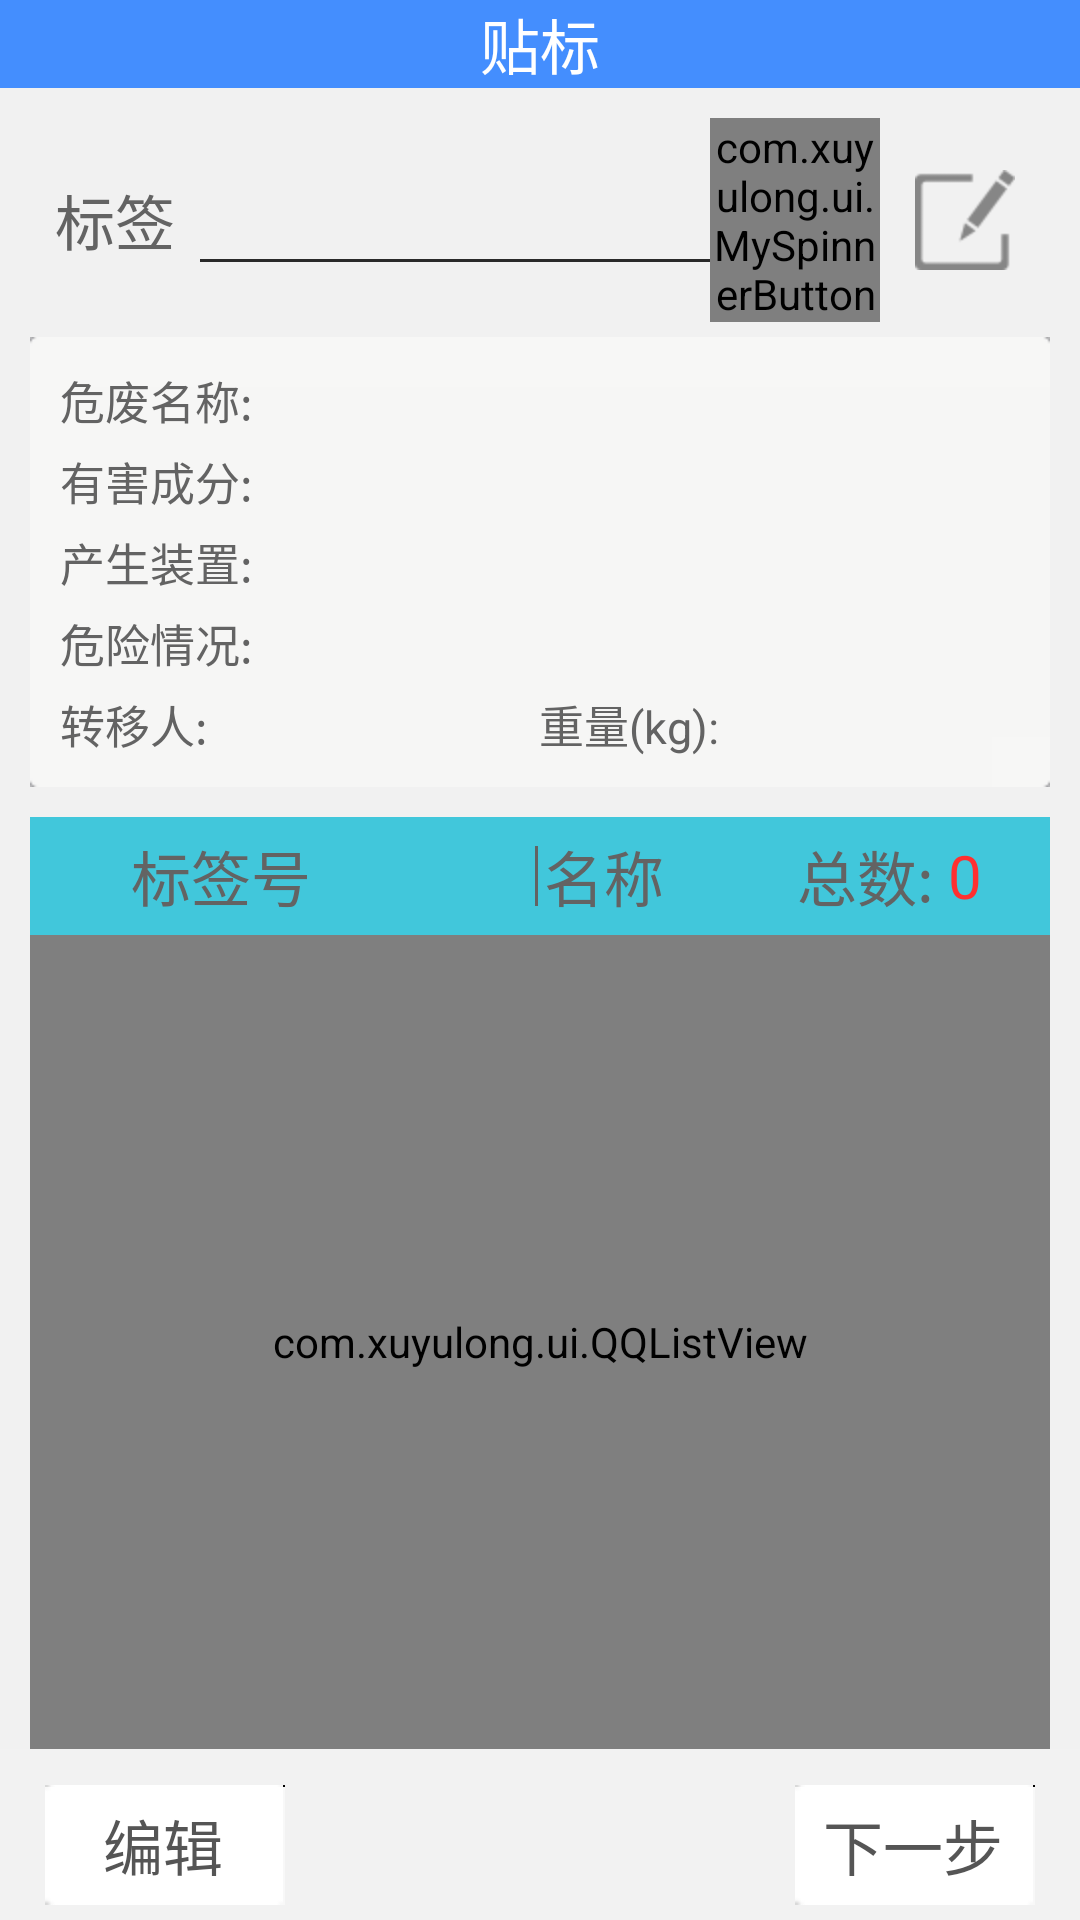

Write the Android layout XML for this screen, with the resource values it uses.
<!-- AndroidManifest.xml: application theme android:Theme.Light.NoTitleBar -->
<!-- res/layout/tiebiao_activity.xml -->
<?xml version="1.0" encoding="utf-8"?>
<RelativeLayout xmlns:android="http://schemas.android.com/apk/res/android"
    android:id="@+id/mRoot"
    android:layout_width="wrap_content"
    android:layout_height="match_parent"
    android:background="#fafafa"
    android:orientation="vertical" >

    <include
        android:id="@+id/title_top"
        layout="@layout/top_title_commom" />

    <RelativeLayout
        android:id="@+id/bbuttom"
        android:layout_width="fill_parent"
        android:layout_height="wrap_content"
        android:layout_alignParentBottom="true"
        android:background="#f2f2f2"
        android:padding="5dip" >

        <View
            android:id="@+id/v1"
            android:layout_width="fill_parent"
            android:layout_height="2dip"
            android:layout_alignParentTop="true"
            android:background="@drawable/u_tab_above" />

        <Button
            android:id="@+id/mEdit"
            android:layout_width="80dp"
            android:layout_height="40dp"
            android:layout_alignParentLeft="true"
            android:layout_below="@+id/v1"
            android:layout_marginLeft="10dip"
            android:layout_marginTop="5dip"
            android:background="@drawable/common_button_pressed"
            android:gravity="center"
            android:text="编辑"
            android:textColor="#555555"
            android:textSize="@dimen/title_size" />

        <Button
            android:id="@+id/mCancle"
            android:layout_width="80dp"
            android:layout_height="40dp"
            android:layout_below="@+id/v1"
            android:layout_marginLeft="10dip"
            android:layout_marginTop="5dip"
            android:layout_toRightOf="@+id/mEdit"
            android:background="@drawable/common_button_pressed"
            android:gravity="center"
            android:text="取消"
            android:textColor="#555555"
            android:textSize="@dimen/title_size"
            android:visibility="gone" />

        <Button
            android:id="@+id/mTieBiao"
            android:layout_width="80dp"
            android:layout_height="40dp"
            android:layout_alignParentRight="true"
            android:layout_below="@+id/v1"
            android:layout_marginRight="10dip"
            android:layout_marginTop="5dip"
            android:background="@drawable/common_button_pressed"
            android:gravity="center"
            android:text="下一步"
            android:textColor="#555555"
            android:textSize="@dimen/title_size" />
    </RelativeLayout>

    <LinearLayout
        android:layout_width="fill_parent"
        android:layout_height="fill_parent"
        android:layout_above="@+id/bbuttom"
        android:layout_below="@+id/title_top"
        android:background="#f1f1f1"
        android:orientation="vertical" >

        <LinearLayout
            android:layout_width="fill_parent"
            android:layout_height="wrap_content"
            android:gravity="center_vertical"
            android:orientation="horizontal"
            android:paddingLeft="10dip"
            android:paddingRight="10dip"
            android:paddingTop="10dip"
            android:weightSum="12" >

            <TextView
                android:layout_width="0dip"
                android:layout_height="wrap_content"
                android:layout_weight="2"
                android:gravity="center"
                android:text="标签"
                android:textColor="#636363"
                android:textSize="@dimen/title_size" />

            <LinearLayout
                android:layout_width="0dip"
                android:layout_height="wrap_content"
                android:layout_weight="6"
                android:orientation="vertical" >

                <TextView
                    android:id="@+id/mQrCode"
                    android:layout_width="fill_parent"
                    android:layout_height="wrap_content"
                    android:background="@android:color/transparent"
                    android:textColor="#9A9A9A"
                    android:textSize="@dimen/title_size" />

                <View
                    android:layout_width="fill_parent"
                    android:layout_height="1dip"
                    android:background="@drawable/txt_bg" />
            </LinearLayout>

            <com.xuyulong.ui.MySpinnerButton   
                android:id="@+id/mySpinnerButton" 
                android:layout_width="0dip"
                android:layout_height="wrap_content"
                android:layout_weight="2"
                android:background="@android:color/transparent"
                android:src="@drawable/s1" />
            
            <ImageButton 
                android:id="@+id/handInput"
                android:layout_width="0dip"
                android:layout_height="wrap_content"
                android:layout_weight="2"
                android:background="@android:color/transparent"
                android:src="@drawable/pan" />
        </LinearLayout>

        <include
        android:id="@+id/waste_detail"
        layout="@layout/waste_detail" />
        
        <LinearLayout style="@style/TextBule" >

            <CheckBox
                style="@style/TextTitle"
                android:layout_height="@dimen/title_size"
                android:layout_weight="1"
                android:visibility="invisible" />

            <TextView
                style="@style/TextTitle"
                android:layout_weight="4"
                android:text="@string/biaoqianhao" />
            
           <View
                android:layout_width="1dip"
                android:layout_height="@dimen/title_size"
                android:layout_marginRight="2dip"
                android:background="#636363" />

            <TextView
                style="@style/TextTitle"
                android:layout_weight="2.5"
                android:text="@string/mingcheng" />
            <TextView
                style="@style/TextTitle"
                android:layout_weight="1.5"
                android:text="@string/shuliang" />
            
            <TextView
                style="@style/TextTitle"
                android:id="@+id/count_tv"
                android:layout_weight="1"
                android:textColor="@color/red"
                android:text="0" />
        </LinearLayout>

        <com.xuyulong.ui.QQListView
            android:id="@+id/mList"
            style="@style/List" >
        </com.xuyulong.ui.QQListView>
    </LinearLayout>

</RelativeLayout>
<!-- res/layout/top_title_commom.xml (included above) -->
<?xml version="1.0" encoding="utf-8"?>
<RelativeLayout xmlns:android="http://schemas.android.com/apk/res/android"
    android:layout_width="match_parent"
    android:layout_height="wrap_content"
    android:id="@+id/title_top"
    android:background="#448EFE">

    <ImageButton
        android:id="@+id/mTitleBack"
        android:layout_width="wrap_content"
        android:layout_height="wrap_content"
        android:background="@android:color/transparent"
        android:padding="10dip"
        android:src="@drawable/mo_scanner_back_img" />

	<TextView
	    android:id="@+id/mTitelTxt"
	    android:layout_width="wrap_content"
	    android:layout_height="wrap_content"
	    android:layout_centerInParent="true"
	    android:text="贴标"
	    android:textColor="@android:color/white"
	    android:textSize="@dimen/title_size" />

</RelativeLayout>
<!-- res/layout/waste_detail.xml (included above) -->
<?xml version="1.0" encoding="utf-8"?>
<LinearLayout xmlns:android="http://schemas.android.com/apk/res/android"
    android:layout_width="fill_parent"
    android:layout_height="wrap_content"
    android:layout_marginBottom="5dp"
    android:layout_marginLeft="10dp"
    android:layout_marginRight="10dp"
    android:layout_marginTop="5dp"
    android:background="@drawable/nav_tts_download_resume_normal"
    android:orientation="vertical"
    android:padding="10dip" >

    <LinearLayout
        android:layout_width="fill_parent"
        android:layout_height="wrap_content"
        android:orientation="horizontal"
        android:weightSum="7" >

        <TextView
            style="@style/TextOne"
            android:layout_weight="1.5"
            android:text="@string/weifeimingcheng" />

        <TextView
            android:id="@+id/wasteName"
            style="@style/TextOne"
            android:layout_weight="5.5" />
    </LinearLayout>

    <LinearLayout
        android:layout_width="fill_parent"
        android:layout_height="wrap_content"
        android:layout_marginTop="5dip"
        android:orientation="horizontal"
        android:weightSum="7" >

        <TextView
            style="@style/TextOne"
            android:layout_weight="1.5"
            android:text="@string/yoouhaichengfeng" />

        <TextView
            android:id="@+id/harmFeature"
            style="@style/TextOne"
            android:layout_weight="5.5" />
    </LinearLayout>

    <LinearLayout
        android:layout_width="fill_parent"
        android:layout_height="wrap_content"
        android:layout_marginTop="5dip"
        android:orientation="horizontal"
        android:weightSum="7" >

        <TextView
            style="@style/TextOne"
            android:layout_weight="1.5"
            android:text="@string/chanfeizhuangzhi" />

        <TextView
            android:id="@+id/zhuangzhi"
            style="@style/TextOne"
            android:layout_weight="5.5" />
    </LinearLayout>

    <LinearLayout
        android:layout_width="fill_parent"
        android:layout_height="wrap_content"
        android:layout_marginTop="5dip"
        android:orientation="horizontal"
        android:weightSum="7" >

        <TextView
            style="@style/TextOne"
            android:layout_weight="1.5"
            android:text="@string/weixianqingkuang" />

        <TextView
            android:id="@+id/dangerCase"
            style="@style/TextOne"
            android:layout_weight="5.5" />
    </LinearLayout>

    <LinearLayout
        android:layout_width="fill_parent"
        android:layout_height="wrap_content"
        android:layout_marginTop="5dip"
        android:orientation="horizontal"
        android:weightSum="7" >

        <TextView
            style="@style/TextOne"
            android:layout_weight="1.5"
            android:text="@string/zhuanyiren" />

        <TextView
            android:id="@+id/shifter"
            style="@style/TextOne"
            android:layout_weight="2" />

        <TextView
            android:id="@+id/weightName"
            style="@style/TextOne"
            android:layout_weight="1.5"
            android:text="@string/zhongliang" />

        <TextView
            android:id="@+id/weight"
            style="@style/TextOne"
            android:layout_weight="2" />
    </LinearLayout>

</LinearLayout>
<!-- resources referenced by this layout -->
<resources>
  <color name="red">#FF3030</color>
  <dimen name="title_size">20sp</dimen>
  <!-- drawable common_button_pressed (drawable) -->
  <?xml version="1.0" encoding="utf-8"?>
  <selector
    xmlns:android="http://schemas.android.com/apk/res/android">
      <item android:state_pressed="true" android:drawable="@drawable/bg_input_pressed" />
      <item android:drawable="@drawable/bg_input" />
  </selector>
  <!-- drawable pan: png bitmap (drawable-hdpi, 3783 bytes) -->
  <!-- drawable s1: png bitmap (drawable-hdpi, 3377 bytes) -->
  <!-- drawable txt_bg: png bitmap (drawable-hdpi, 2799 bytes) -->
  <string name="biaoqianhao">标签号</string>
  <string name="chanfeizhuangzhi">产生装置:</string>
  <string name="mingcheng">名称</string>
  <string name="shuliang">总数:</string>
  <string name="weifeimingcheng">危废名称:</string>
  <string name="weixianqingkuang">危险情况:</string>
  <string name="yoouhaichengfeng">有害成分:</string>
  <string name="zhongliang">重量(kg):</string>
  <string name="zhuanyiren">转移人:</string>
  <style name="List">
          <item name="android:listSelector">#00000000</item>
          <item name="android:background"> @drawable/listview_common_bg</item>
          <item name="android:layout_width">fill_parent</item>
          <item name="android:layout_height">fill_parent</item>
          <item name="android:padding">2dip</item>
          <item name="android:layout_marginLeft">10dip</item>
          <item name="android:layout_marginRight">10dip</item>
          <item name="android:cacheColorHint">#00000000</item>
      </style>
  <style name="TextBule">
          <item name="android:paddingTop">5dip</item>
          <item name="android:paddingBottom">5dip</item>
          <item name="android:layout_width">fill_parent</item>
          <item name="android:layout_height">wrap_content</item>
          <item name="android:layout_marginLeft">10dip</item>
          <item name="android:layout_marginRight">10dip</item>
          <item name="android:layout_marginTop">5dip</item>
          <item name="android:background">#41C7DB</item>
          <item name="android:gravity">left|center_vertical</item>
          <item name="android:weightSum">10</item>
      </style>
  <style name="TextOne">
          <item name="android:layout_width">0dip</item>
          <item name="android:layout_height">wrap_content</item>
          <item name="android:gravity">left</item>
          <item name="android:textColor">#636363</item>
          <item name="android:textSize">@dimen/node_one</item>
      </style>
  <style name="TextTitle"> 
          <item name="android:layout_width">0dip</item>
          <item name="android:layout_height">wrap_content</item>
          <item name="android:gravity">left|center_vertical</item>
          <item name="android:textColor">#636363</item>
          <item name="android:textSize">@dimen/title_size</item>
      </style>
  <!-- drawable listview_common_bg (drawable) -->
  <?xml version="1.0" encoding="utf-8"?>
  <layer-list xmlns:android="http://schemas.android.com/apk/res/android">
      <item>
          <shape>
              <solid android:color="@android:color/transparent"/>
              
              <stroke
                  android:width="1dp"
                  android:color="#ffa8abad"/>
              
          </shape>
      </item>
  </layer-list>
  <dimen name="node_one">15sp</dimen>
</resources>
